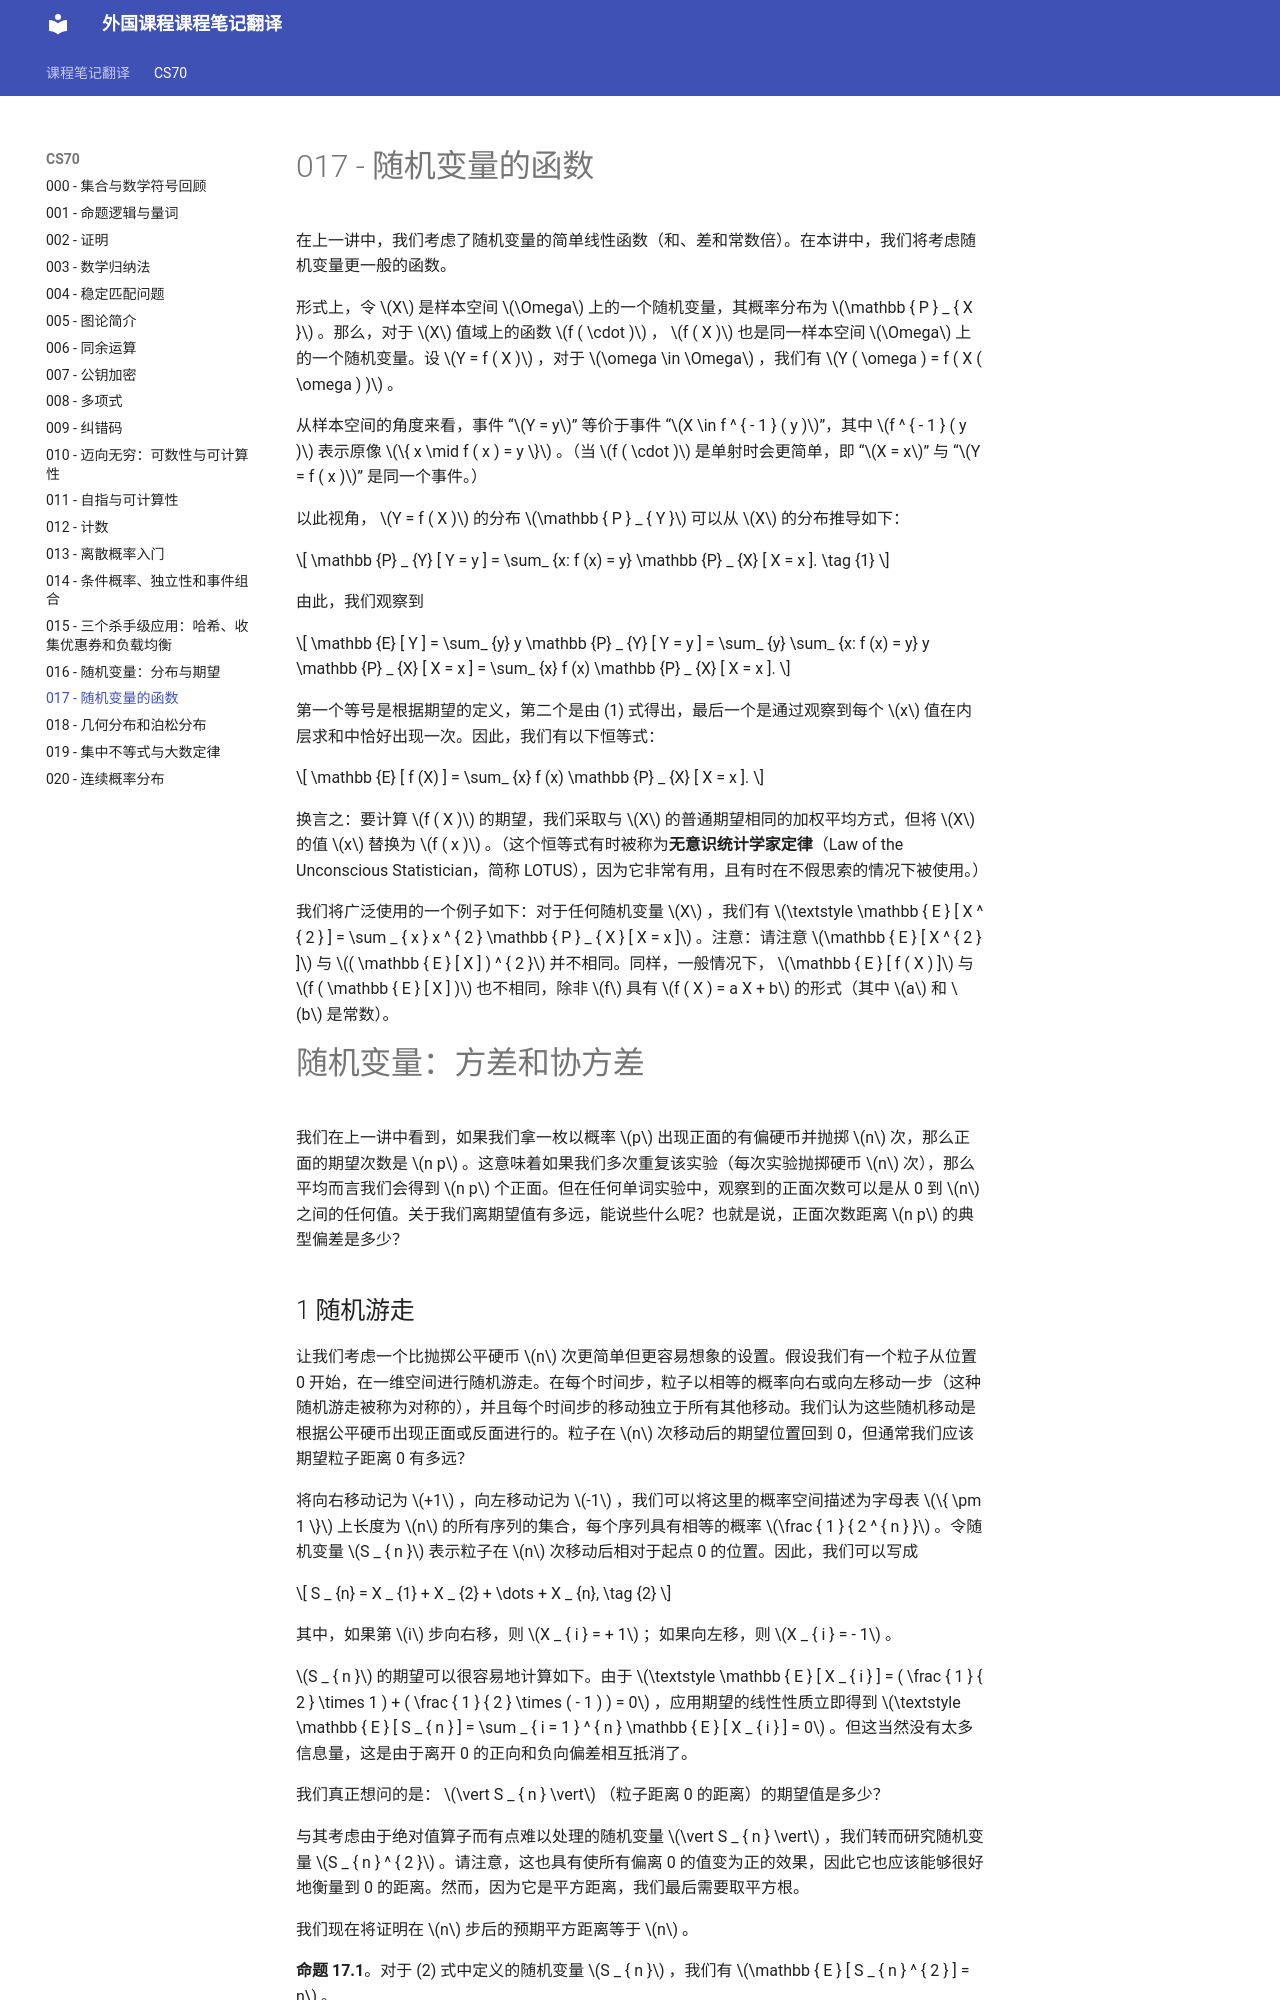

repository: 0nikod/study-docs-zh · page: CS70/017/index.html · generator: mkdocs

# 017 - 随机变量的函数

在上一讲中，我们考虑了随机变量的简单线性函数（和、差和常数倍）。在本讲中，我们将考虑随机变量更一般的函数。

形式上，令 $X$ 是样本空间 $\Omega$ 上的一个随机变量，其概率分布为 $\mathbb { P } _ { X }$ 。那么，对于 $X$ 值域上的函数 $f ( \cdot )$ ， $f ( X )$ 也是同一样本空间 $\Omega$ 上的一个随机变量。设 $Y = f ( X )$ ，对于 $\omega \in \Omega$ ，我们有 $Y ( \omega ) = f ( X ( \omega ) )$ 。

从样本空间的角度来看，事件 “$Y = y$” 等价于事件 “$X \in f ^ { - 1 } ( y )$”，其中 $f ^ { - 1 } ( y )$ 表示原像 $\{ x \mid f ( x ) = y \}$ 。（当 $f ( \cdot )$ 是单射时会更简单，即 “$X = x$” 与 “$Y = f ( x )$” 是同一个事件。）

以此视角， $Y = f ( X )$ 的分布 $\mathbb { P } _ { Y }$ 可以从 $X$ 的分布推导如下：

$$
\mathbb {P} _ {Y} [ Y = y ] = \sum_ {x: f (x) = y} \mathbb {P} _ {X} [ X = x ]. \tag {1}
$$

由此，我们观察到

$$
\mathbb {E} [ Y ] = \sum_ {y} y \mathbb {P} _ {Y} [ Y = y ] = \sum_ {y} \sum_ {x: f (x) = y} y \mathbb {P} _ {X} [ X = x ] = \sum_ {x} f (x) \mathbb {P} _ {X} [ X = x ].
$$

第一个等号是根据期望的定义，第二个是由 (1) 式得出，最后一个是通过观察到每个 $x$ 值在内层求和中恰好出现一次。因此，我们有以下恒等式：

$$
\mathbb {E} [ f (X) ] = \sum_ {x} f (x) \mathbb {P} _ {X} [ X = x ].
$$

换言之：要计算 $f ( X )$ 的期望，我们采取与 $X$ 的普通期望相同的加权平均方式，但将 $X$ 的值 $x$ 替换为 $f ( x )$ 。（这个恒等式有时被称为**无意识统计学家定律**（Law of the Unconscious Statistician，简称 LOTUS），因为它非常有用，且有时在不假思索的情况下被使用。）

我们将广泛使用的一个例子如下：对于任何随机变量 $X$ ，我们有 $\textstyle \mathbb { E } [ X ^ { 2 } ] = \sum _ { x } x ^ { 2 } \mathbb { P } _ { X } [ X = x ]$ 。注意：请注意 $\mathbb { E } [ X ^ { 2 } ]$ 与 $( \mathbb { E } [ X ] ) ^ { 2 }$ 并不相同。同样，一般情况下， $\mathbb { E } [ f ( X ) ]$ 与 $f ( \mathbb { E } [ X ] )$ 也不相同，除非 $f$ 具有 $f ( X ) = a X + b$ 的形式（其中 $a$ 和 $b$ 是常数）。

# 随机变量：方差和协方差
我们在上一讲中看到，如果我们拿一枚以概率 $p$ 出现正面的有偏硬币并抛掷 $n$ 次，那么正面的期望次数是 $n p$ 。这意味着如果我们多次重复该实验（每次实验抛掷硬币 $n$ 次），那么平均而言我们会得到 $n p$ 个正面。但在任何单词实验中，观察到的正面次数可以是从 0 到 $n$ 之间的任何值。关于我们离期望值有多远，能说些什么呢？也就是说，正面次数距离 $n p$ 的典型偏差是多少？
